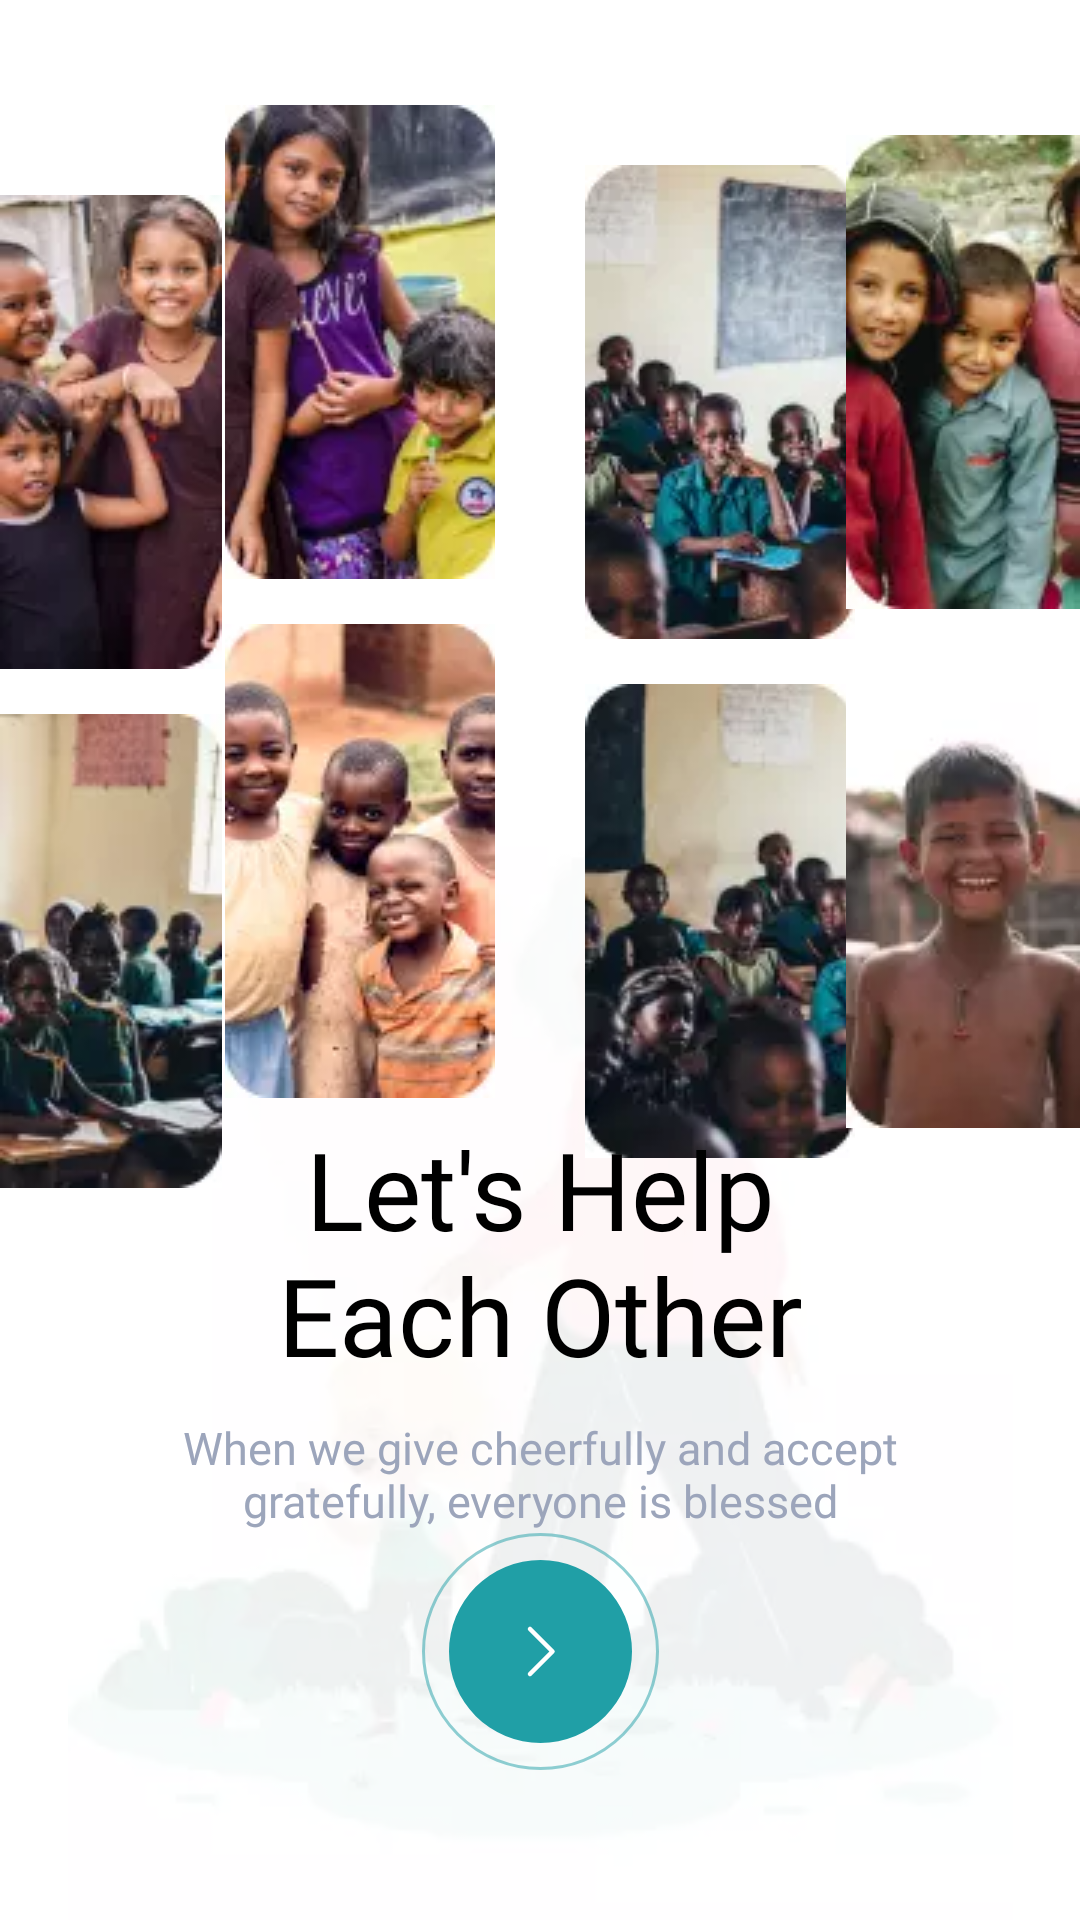

Here is an Android app screen rendered from its layout file. Give the layout XML and the strings, colors and styles it references.
<!-- AndroidManifest.xml: application theme Theme.ASJApp -->
<!-- res/layout/fragment_screen1.xml -->
<?xml version="1.0" encoding="utf-8"?>
<androidx.constraintlayout.widget.ConstraintLayout xmlns:android="http://schemas.android.com/apk/res/android"
    xmlns:app="http://schemas.android.com/apk/res-auto"
    xmlns:tools="http://schemas.android.com/tools"
    android:layout_width="match_parent"
    android:layout_height="match_parent"
    tools:context=".onBoarding.Screen1">

    <com.google.android.material.imageview.ShapeableImageView
        android:layout_width="wrap_content"
        android:layout_height="wrap_content"
        android:alpha="0.3"
        android:src="@drawable/screen1"
        app:layout_constraintBottom_toBottomOf="parent"
        app:layout_constraintEnd_toEndOf="parent"
        app:layout_constraintStart_toStartOf="parent" />

    <com.google.android.material.imageview.ShapeableImageView
        android:id="@+id/screen11"
        android:layout_width="wrap_content"
        android:layout_height="wrap_content"
        android:layout_marginTop="65dp"
        android:src="@drawable/screen11"
        app:layout_constraintStart_toStartOf="parent"
        app:layout_constraintTop_toTopOf="parent" />

    <com.google.android.material.imageview.ShapeableImageView
        android:id="@+id/screen12"
        android:layout_width="wrap_content"
        android:layout_height="wrap_content"
        android:layout_marginTop="15dp"
        android:src="@drawable/screen12"
        app:layout_constraintStart_toStartOf="parent"
        app:layout_constraintTop_toBottomOf="@+id/screen11" />

    <com.google.android.material.imageview.ShapeableImageView
        android:id="@+id/screen13"
        android:layout_width="wrap_content"
        android:layout_height="wrap_content"
        android:layout_marginTop="35dp"
        android:layout_marginEnd="15dp"
        android:src="@drawable/screen13"
        app:layout_constraintEnd_toEndOf="@id/guideline2"
        app:layout_constraintTop_toTopOf="parent" />

    <com.google.android.material.imageview.ShapeableImageView
        android:id="@+id/screen14"
        android:layout_width="wrap_content"
        android:layout_height="wrap_content"
        android:layout_marginTop="15dp"
        android:layout_marginEnd="15dp"
        android:src="@drawable/screen14"
        app:layout_constraintEnd_toEndOf="@id/guideline2"
        app:layout_constraintTop_toBottomOf="@+id/screen13" />

    <com.google.android.material.imageview.ShapeableImageView
        android:id="@+id/screen15"
        android:layout_width="wrap_content"
        android:layout_height="wrap_content"
        android:layout_marginStart="15dp"
        android:layout_marginTop="55dp"
        android:src="@drawable/screen15"
        app:layout_constraintStart_toStartOf="@id/guideline2"
        app:layout_constraintTop_toTopOf="parent" />

    <com.google.android.material.imageview.ShapeableImageView
        android:id="@+id/screen16"
        android:layout_width="wrap_content"
        android:layout_height="wrap_content"
        android:layout_marginStart="15dp"
        android:layout_marginTop="15dp"
        android:src="@drawable/screen16"
        app:layout_constraintStart_toStartOf="@id/guideline2"
        app:layout_constraintTop_toBottomOf="@+id/screen15" />

    <com.google.android.material.imageview.ShapeableImageView
        android:id="@+id/screen17"
        android:layout_width="wrap_content"
        android:layout_height="wrap_content"
        android:layout_marginTop="45dp"
        android:src="@drawable/screen17"
        app:layout_constraintEnd_toEndOf="parent"
        app:layout_constraintTop_toTopOf="parent" />

    <com.google.android.material.imageview.ShapeableImageView
        android:id="@+id/screen18"
        android:layout_width="wrap_content"
        android:layout_height="wrap_content"
        android:layout_marginTop="15dp"
        android:src="@drawable/screen18"
        app:layout_constraintEnd_toEndOf="parent"
        app:layout_constraintTop_toBottomOf="@+id/screen17" />

    <TextView
        android:id="@+id/help_text"
        android:layout_width="wrap_content"
        android:layout_height="wrap_content"
        android:layout_marginTop="20dp"
        android:fontFamily="@font/nunito_bold"
        android:text="@string/help"
        android:textAlignment="center"
        android:textColor="@color/black"
        android:textSize="36sp"
        app:layout_constraintEnd_toEndOf="parent"
        app:layout_constraintStart_toStartOf="parent"
        app:layout_constraintTop_toBottomOf="@id/guideline3" />

    <TextView
        android:id="@+id/description"
        android:layout_width="wrap_content"
        android:layout_height="wrap_content"
        android:layout_marginTop="10dp"
        android:fontFamily="@font/open_sans"
        android:text="@string/on_description"
        android:textAlignment="center"
        android:textColor="#9CA5BB"
        android:textSize="15sp"
        app:layout_constraintEnd_toEndOf="parent"
        app:layout_constraintStart_toStartOf="parent"
        app:layout_constraintTop_toBottomOf="@id/help_text" />

    <View
        android:layout_width="20dp"
        android:layout_height="4dp"
        android:layout_marginTop="15dp"
        android:background="@drawable/rectangle"
        app:layout_constraintEnd_toEndOf="parent"
        app:layout_constraintStart_toStartOf="parent"
        app:layout_constraintTop_toBottomOf="@id/description" />

    <com.google.android.material.imageview.ShapeableImageView
        android:id="@+id/next_button"
        android:layout_width="wrap_content"
        android:layout_height="wrap_content"
        android:layout_marginBottom="50dp"
        android:src="@drawable/ic_next_button"
        app:layout_constraintBottom_toBottomOf="parent"
        app:layout_constraintEnd_toEndOf="parent"
        app:layout_constraintStart_toStartOf="parent" />

    <androidx.constraintlayout.widget.Guideline
        android:id="@+id/guideline2"
        android:layout_width="wrap_content"
        android:layout_height="wrap_content"
        android:orientation="vertical"
        app:layout_constraintGuide_percent="0.5" />

    <androidx.constraintlayout.widget.Guideline
        android:id="@+id/guideline3"
        android:layout_width="wrap_content"
        android:layout_height="wrap_content"
        android:orientation="horizontal"
        app:layout_constraintGuide_percent="0.55" />
</androidx.constraintlayout.widget.ConstraintLayout>
<!-- resources referenced by this layout -->
<resources>
  <color name="black">#FF000000</color>
  <!-- drawable ic_next_button (drawable-v24) -->
  <vector xmlns:android="http://schemas.android.com/apk/res/android"
      android:width="79dp"
      android:height="79dp"
      android:viewportWidth="79"
      android:viewportHeight="79">
    <path
        android:strokeWidth="1"
        android:pathData="M39.5,39.5m-39,0a39,39 0,1 1,78 0a39,39 0,1 1,-78 0"
        android:strokeAlpha="0.5"
        android:fillColor="#00000000"
        android:strokeColor="#209FA6"/>
    <path
        android:pathData="M39.5,39.5m-30.5,0a30.5,30.5 0,1 1,61 0a30.5,30.5 0,1 1,-61 0"
        android:fillColor="#209FA6"/>
    <path
        android:pathData="M36,32L43.5,39.5L36,47"
        android:strokeLineJoin="round"
        android:strokeWidth="1.5"
        android:fillColor="#00000000"
        android:strokeColor="#ffffff"
        android:strokeLineCap="round"/>
  </vector>
  <!-- drawable rectangle (drawable-v24) -->
  <?xml version="1.0" encoding="utf-8"?>
  <shape xmlns:android="http://schemas.android.com/apk/res/android"
      android:shape="rectangle">
  
      <solid android:color="@color/purple_500" />
      <corners android:radius="50dp" />
      
  
  </shape>
  <!-- drawable screen1: jpg bitmap (drawable-v24, 32023 bytes) -->
  <!-- drawable screen11: jpg bitmap (drawable-v24, 22377 bytes) -->
  <!-- drawable screen12: jpg bitmap (drawable-v24, 20762 bytes) -->
  <!-- drawable screen13: webp bitmap (drawable-v24, 3768 bytes) -->
  <!-- drawable screen14: jpg bitmap (drawable-v24, 29570 bytes) -->
  <!-- drawable screen15: webp bitmap (drawable-v24, 3256 bytes) -->
  <!-- drawable screen16: jpg bitmap (drawable-v24, 23392 bytes) -->
  <!-- drawable screen17: webp bitmap (drawable-v24, 3226 bytes) -->
  <!-- drawable screen18: webp bitmap (drawable-v24, 1300 bytes) -->
  <string name="help">Let\'s Help\nEach Other</string>
  <string name="on_description">When we give cheerfully and accept\ngratefully, everyone is blessed</string>
  <style name="Theme.ASJApp" parent="Theme.MaterialComponents.Light.NoActionBar">
          
          <item name="colorPrimary">@color/purple_500</item>
          <item name="colorPrimaryVariant">@color/purple_700</item>
          <item name="colorOnPrimary">@color/white</item>
          
          <item name="colorSecondary">@color/teal_200</item>
          <item name="colorSecondaryVariant">@color/teal_700</item>
          <item name="colorOnSecondary">@color/black</item>
          
          <item name="android:statusBarColor" tools:targetApi="l">?attr/colorPrimaryVariant</item>
          
          <item name="drawerArrowStyle">@style/DrawerArrowStyle</item>
      </style>
  <color name="purple_500">#FF209FA6</color>
  <color name="purple_700">#FF209FA6</color>
  <color name="white">#FFFFFFFF</color>
  <color name="teal_200">#FF03DAC5</color>
  <color name="teal_700">#FF018786</color>
  <style name="DrawerArrowStyle" parent="@style/Widget.AppCompat.DrawerArrowToggle">
          <item name="spinBars">true</item>
          <item name="homeAsUpIndicator">@drawable/ic_ham_adarsh</item>
          <item name="color">@color/purple_500</item>
      </style>
  <!-- drawable ic_ham_adarsh (drawable-v24) -->
  <vector xmlns:android="http://schemas.android.com/apk/res/android"
      android:width="36dp"
      android:height="36dp"
      android:viewportWidth="36"
      android:viewportHeight="36">
    <path
        android:pathData="M13,0L23,0A13,13 0,0 1,36 13L36,23A13,13 0,0 1,23 36L13,36A13,13 0,0 1,0 23L0,13A13,13 0,0 1,13 0z"
        android:fillColor="#1FA2A9"/>
    <path
        android:pathData="M11.5,14L25.5,14A1.5,1.5 0,0 1,27 15.5L27,15.5A1.5,1.5 0,0 1,25.5 17L11.5,17A1.5,1.5 0,0 1,10 15.5L10,15.5A1.5,1.5 0,0 1,11.5 14z"
        android:fillColor="#ffffff"/>
    <path
        android:pathData="M11.5,20L20.5,20A1.5,1.5 0,0 1,22 21.5L22,21.5A1.5,1.5 0,0 1,20.5 23L11.5,23A1.5,1.5 0,0 1,10 21.5L10,21.5A1.5,1.5 0,0 1,11.5 20z"
        android:fillColor="#ffffff"/>
  </vector>
</resources>
